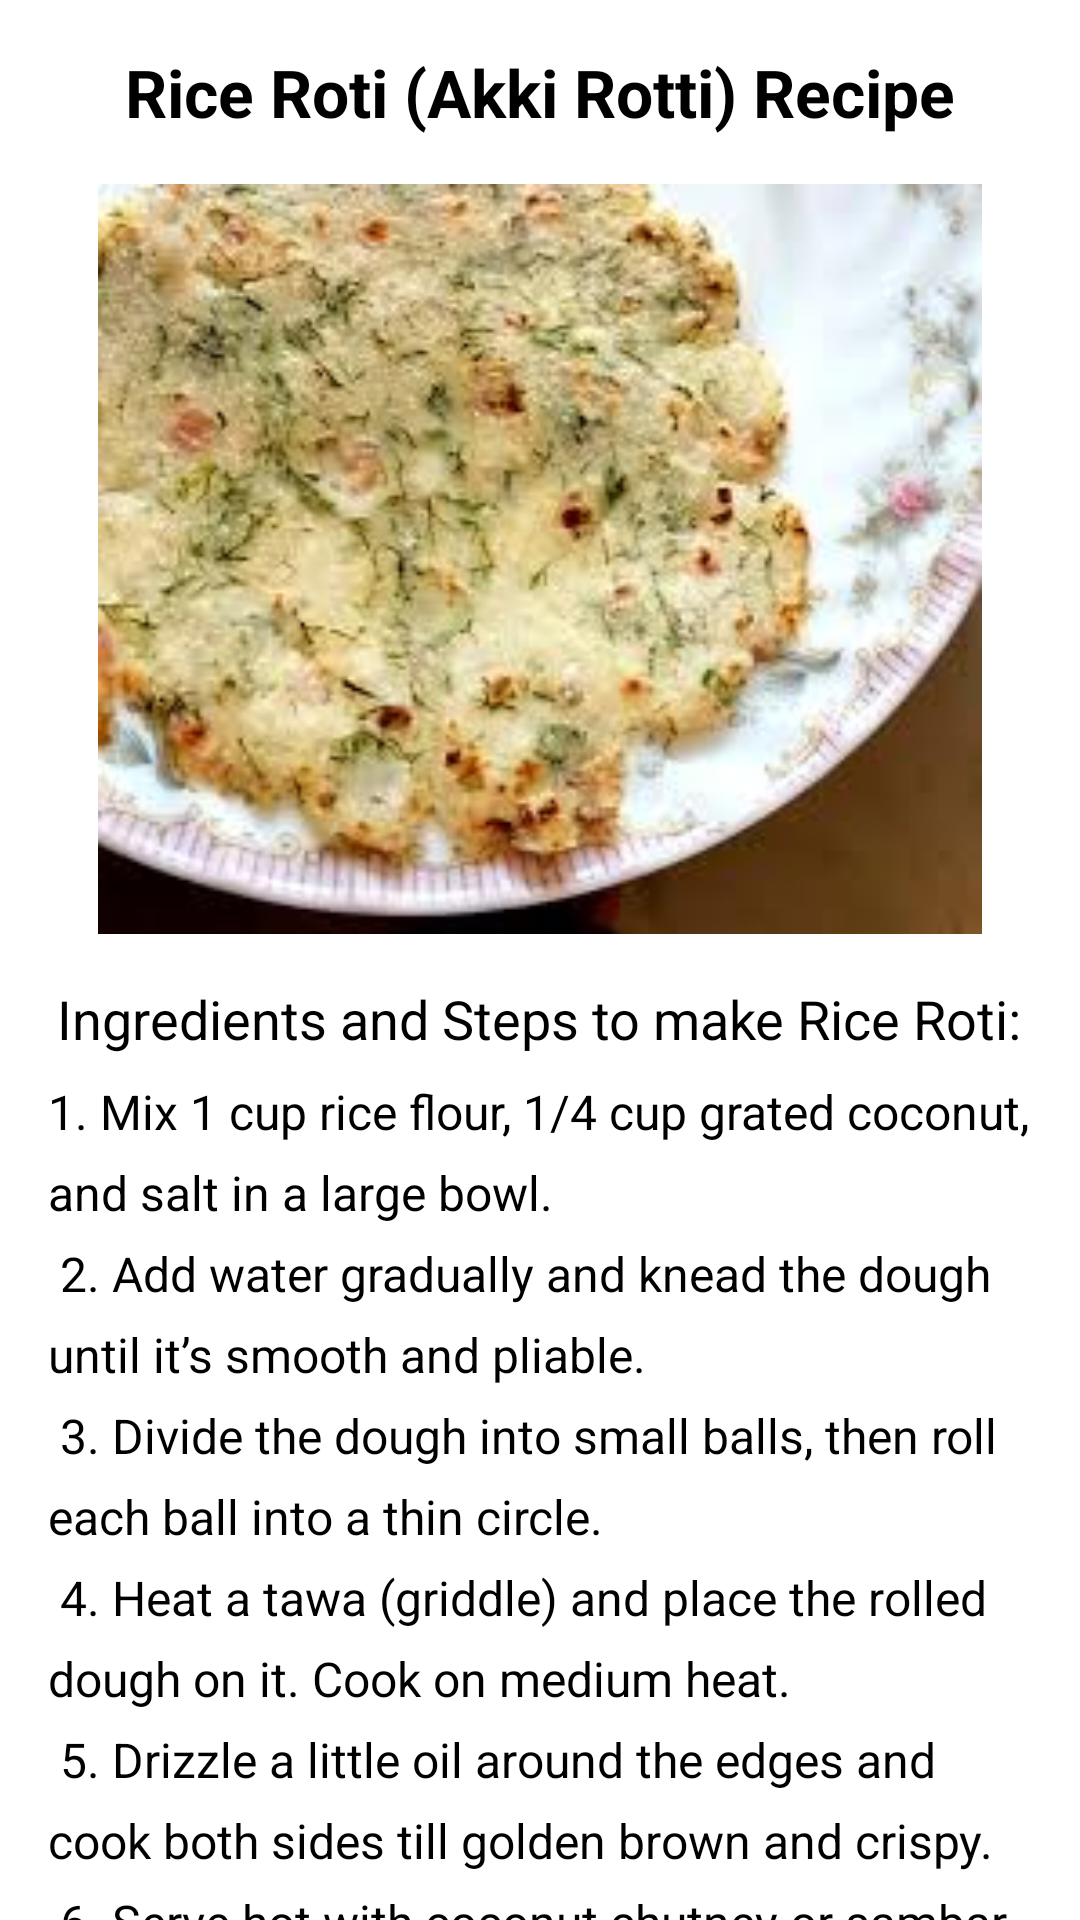

This screen was rendered from an Android layout file. Write that file and the resources it references.
<!-- AndroidManifest.xml: application theme Theme.ExampleApplication -->
<!-- res/layout/activity_rice_roti.xml -->
<?xml version="1.0" encoding="utf-8"?>
<ScrollView xmlns:android="http://schemas.android.com/apk/res/android"
    android:layout_width="match_parent"
    android:layout_height="match_parent">

    <LinearLayout
        android:layout_width="match_parent"
        android:layout_height="wrap_content"
        android:orientation="vertical"
        android:padding="16dp"
        android:gravity="center_horizontal">

        
        <TextView
            android:layout_width="wrap_content"
            android:layout_height="wrap_content"
            android:text="Rice Roti (Akki Rotti) Recipe"
            android:textSize="22sp"
            android:textStyle="bold"
            android:gravity="center"
            android:layout_marginBottom="16dp"/>

        
        <ImageView
            android:id="@+id/riceRotiImage"
            android:layout_width="match_parent"
            android:layout_height="250dp"
            android:src="@drawable/riceroti"
            android:contentDescription="Rice Roti Image"
            android:layout_marginBottom="16dp"/>

        
        <TextView
            android:id="@+id/recipeProcedure"
            android:layout_width="wrap_content"
            android:layout_height="wrap_content"
            android:text="Ingredients and Steps to make Rice Roti:"
            android:textSize="18sp"
            android:layout_marginBottom="8dp"/>

        
        <TextView
            android:id="@+id/riceRotiProcedureSteps"
            android:layout_width="match_parent"
            android:layout_height="wrap_content"
            android:text="@string/rice_roti_recipe_procedure"
            android:textSize="16sp"
            android:lineSpacingExtra="8dp"
            android:layout_marginBottom="16dp"/>

        
        <Button
            android:id="@+id/addFavoriteButton"
            android:layout_width="wrap_content"
            android:layout_height="wrap_content"
            android:text="Add to Favorites"
            android:layout_marginTop="16dp"
            android:layout_gravity="center_horizontal"/>

    </LinearLayout>
</ScrollView>
<!-- resources referenced by this layout -->
<resources>
  <!-- drawable riceroti: jpeg bitmap (drawable, 11872 bytes) -->
  <string name="rice_roti_recipe_procedure">
      1. Mix 1 cup rice flour, 1/4 cup grated coconut, and salt in a large bowl.\n
      2. Add water gradually and knead the dough until it’s smooth and pliable.\n
      3. Divide the dough into small balls, then roll each ball into a thin circle.\n
      4. Heat a tawa (griddle) and place the rolled dough on it. Cook on medium heat.\n
      5. Drizzle a little oil around the edges and cook both sides till golden brown and crispy.\n
      6. Serve hot with coconut chutney or sambar.
  </string>
  <style name="Theme.ExampleApplication" parent="Base.Theme.ExampleApplication">
          
          <item name="android:navigationBarColor">@android:color/transparent</item>
          <item name="android:statusBarColor">@android:color/transparent</item>
          <item name="android:windowLightStatusBar">?attr/isLightTheme</item>
      </style>
</resources>
